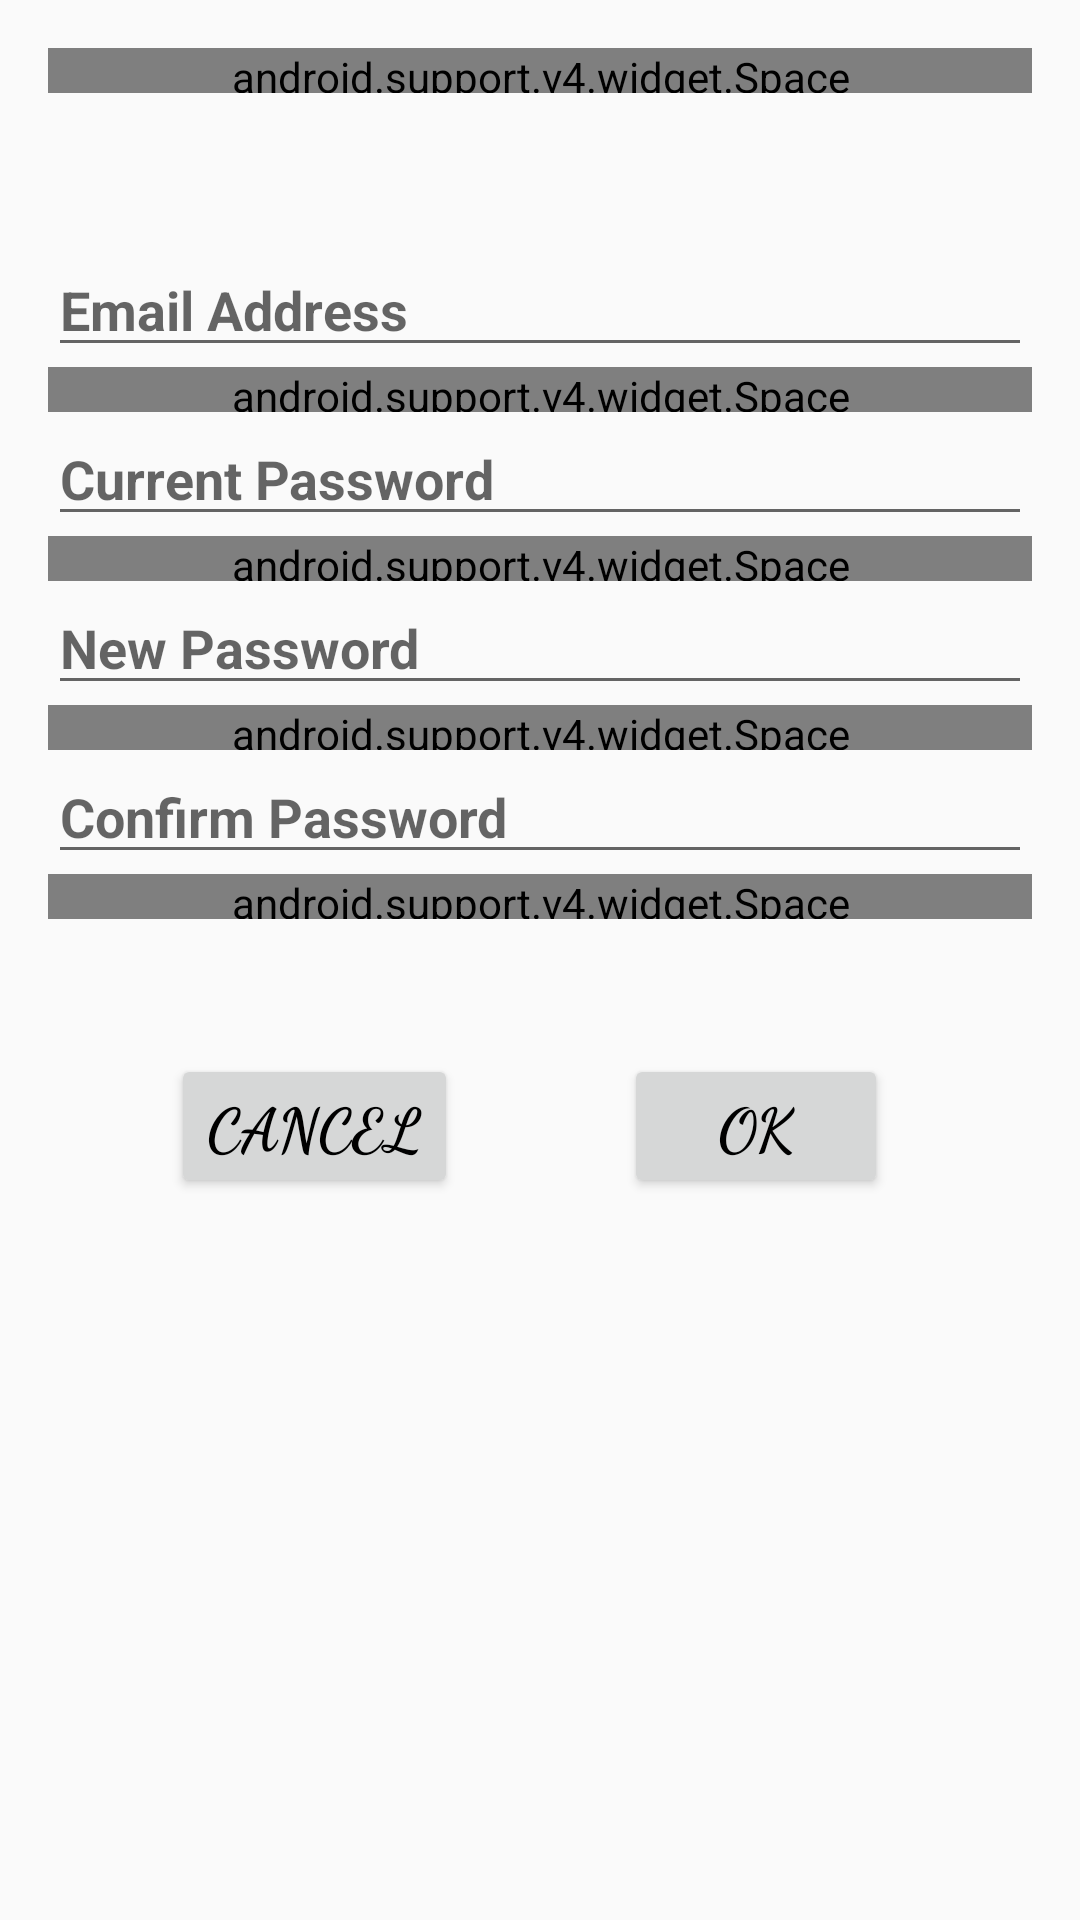

This screen was rendered from an Android layout file. Write that file and the resources it references.
<!-- AndroidManifest.xml: application theme AppTheme -->
<!-- res/layout/activity_password.xml -->
<?xml version="1.0" encoding="utf-8"?>
<RelativeLayout xmlns:android="http://schemas.android.com/apk/res/android"
    xmlns:tools="http://schemas.android.com/tools"
    android:layout_width="match_parent"
    android:layout_height="match_parent"
    android:paddingBottom="@dimen/activity_vertical_margin"
    android:paddingLeft="@dimen/activity_horizontal_margin"
    android:paddingRight="@dimen/activity_horizontal_margin"
    android:paddingTop="@dimen/activity_vertical_margin"
    tools:context="com.example.boopathyraj.lims.Password">




    <LinearLayout
        android:layout_width="match_parent"
        android:layout_height="wrap_content"
        android:gravity="center"
        android:orientation="vertical"
        android:id="@+id/linearLayout">
        <android.support.v4.widget.Space
            android:layout_width="match_parent"
            android:layout_height="15dp"/>

        <EditText android:id="@+id/email"
            android:layout_width="match_parent"
            android:layout_height="wrap_content"
            android:inputType="text"
            android:textStyle="bold"
            android:hint="Email Address"
            android:layout_marginTop="50dp"/>
        <android.support.v4.widget.Space
            android:layout_width="match_parent"
            android:layout_height="15dp"/>
        <EditText android:id="@+id/current"
            android:layout_width="match_parent"
            android:layout_height="wrap_content"
            android:inputType="textPassword"
            android:hint="Current Password"
            android:textStyle="bold"/>
        <android.support.v4.widget.Space
            android:layout_width="match_parent"
            android:layout_height="15dp"/>
        <EditText android:id="@+id/newpassword"
            android:layout_width="match_parent"
            android:layout_height="wrap_content"
            android:inputType="textPassword"
            android:hint="New Password"
            android:textStyle="bold" />
        <android.support.v4.widget.Space
            android:layout_width="match_parent"
            android:layout_height="15dp"/>
        <EditText android:id="@+id/confirm"
            android:layout_width="match_parent"
            android:layout_height="wrap_content"
            android:inputType="textPassword"
            android:textStyle="bold"
            android:hint="Confirm Password" />
        <android.support.v4.widget.Space
            android:layout_width="match_parent"
            android:layout_height="15dp"/>
    </LinearLayout>

    <Button
        android:layout_width="wrap_content"
        android:layout_height="wrap_content"
        android:text="Cancel"
        android:id="@+id/cancel"
        android:fontFamily="cursive"
        android:textColor="#000000"
        android:textStyle="bold"
        android:textSize="20dp"
        android:layout_gravity="left"
        android:onClick="onClick"
        android:layout_below="@+id/linearLayout"
        android:layout_alignParentStart="true"
        android:layout_marginStart="41dp"
        android:layout_marginTop="45dp" />


    <Button
        android:layout_width="wrap_content"
        android:layout_height="wrap_content"
        android:text="OK"
        android:id="@+id/ok"
        android:fontFamily="cursive"
        android:textColor="#000000"
        android:textStyle="bold"
        android:textSize="20dp"
        android:layout_gravity="left"
        android:onClick="onClick"
        android:layout_marginEnd="48dp"
        android:layout_alignTop="@+id/cancel"
        android:layout_alignEnd="@+id/linearLayout" />

</RelativeLayout>
<!-- resources referenced by this layout -->
<resources>
  <dimen name="activity_horizontal_margin">16dp</dimen>
  <dimen name="activity_vertical_margin">16dp</dimen>
  <style name="AppTheme" parent="Theme.AppCompat.Light.DarkActionBar">
          
          <item name="colorPrimary">@color/colorPrimary</item>
          <item name="colorPrimaryDark">@color/colorPrimaryDark</item>
          <item name="colorAccent">@color/colorAccent</item>
      </style>
  <color name="colorPrimary">#3F51B5</color>
  <color name="colorPrimaryDark">#303F9F</color>
  <color name="colorAccent">#FF4081</color>
</resources>
